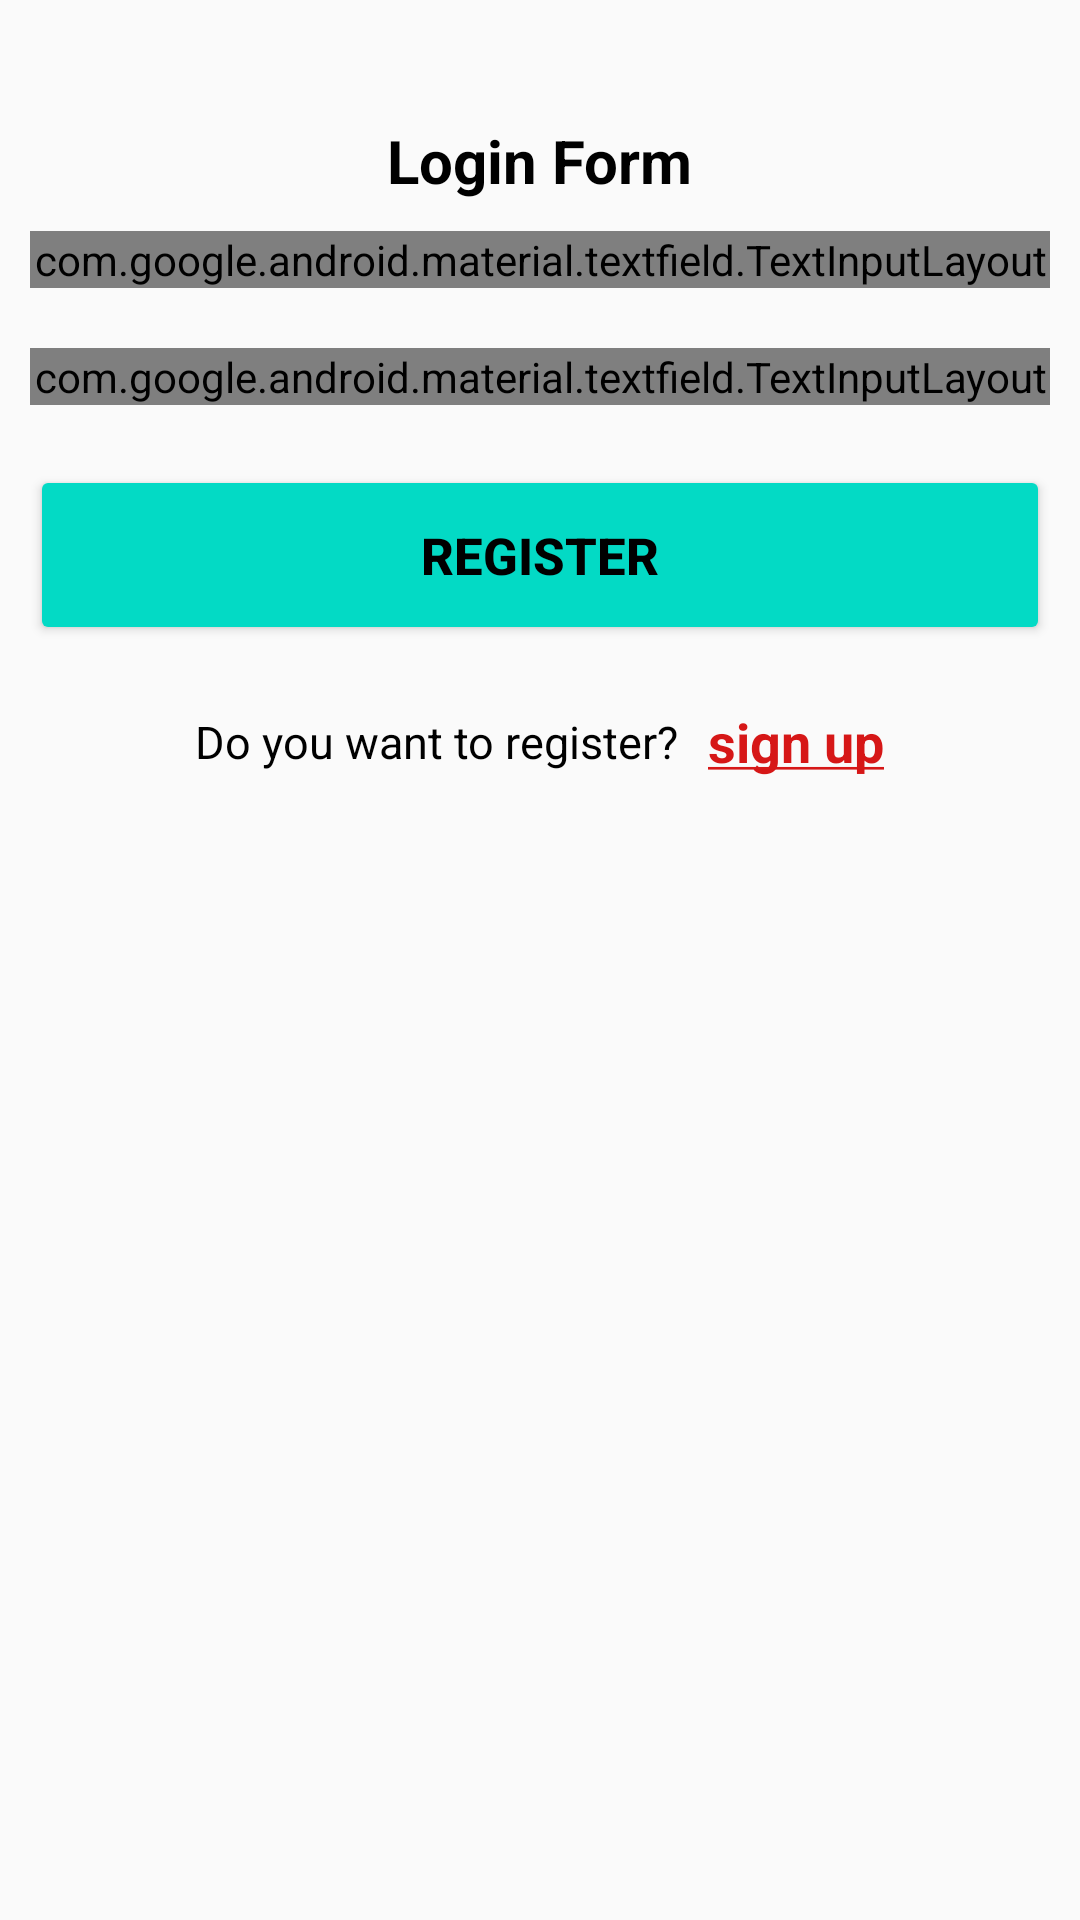

This screen was rendered from an Android layout file. Write that file and the resources it references.
<!-- AndroidManifest.xml: application theme Theme.UserLogin -->
<!-- res/layout/activity_main.xml -->
<?xml version="1.0" encoding="utf-8"?>
<LinearLayout xmlns:android="http://schemas.android.com/apk/res/android"
    xmlns:app="http://schemas.android.com/apk/res-auto"
    xmlns:tools="http://schemas.android.com/tools"
    android:layout_width="match_parent"
    android:layout_height="match_parent"
    tools:context=".MainActivity">

    <LinearLayout
        android:layout_width="match_parent"
        android:layout_height="wrap_content"
        android:orientation="vertical"
        android:paddingTop="20dp">


        <TextView
            android:layout_width="wrap_content"
            android:layout_height="wrap_content"
            android:layout_gravity="center"
            android:paddingTop="20dp"
            android:text="Login Form"
            android:textColor="@color/black"
            android:textSize="20dp"
            android:textStyle="bold" />


        <com.google.android.material.textfield.TextInputLayout
            style="@style/Widget.MaterialComponents.TextInputLayout.OutlinedBox"
            android:layout_width="match_parent"
            android:layout_height="wrap_content"
            android:layout_marginLeft="10dp"
            android:layout_marginTop="10dp"
            android:layout_marginRight="10dp"
            android:textColor="@color/black"
            android:textColorHint="@color/black">

            <EditText
                android:layout_width="match_parent"
                android:layout_height="wrap_content"
                android:hint="Email Address"
                android:inputType="textEmailAddress"
                android:id="@+id/emailaddress"/>
        </com.google.android.material.textfield.TextInputLayout>

        <com.google.android.material.textfield.TextInputLayout
            style="@style/Widget.MaterialComponents.TextInputLayout.OutlinedBox"
            android:layout_width="match_parent"
            android:layout_height="wrap_content"
            android:layout_marginLeft="10dp"
            android:layout_marginTop="20dp"
            android:layout_marginRight="10dp"
            android:textColor="@color/black"
            android:textColorHint="@color/black">

            <EditText
                android:layout_width="match_parent"
                android:layout_height="wrap_content"
                android:hint="password"
                android:inputType="textPassword"
                android:id="@+id/password"/>
        </com.google.android.material.textfield.TextInputLayout>

        <Button
            android:layout_width="match_parent"
            android:layout_height="60dp"
            android:layout_marginLeft="10dp"
            android:layout_marginTop="20dp"
            android:layout_marginRight="10dp"
            android:text="Register"
            android:textColor="@color/black"
            android:backgroundTint="@color/teal_200"
            android:textSize="17dp"
            android:textStyle="bold"
            android:id="@+id/button"/>

        <LinearLayout
            android:layout_width="match_parent"
            android:layout_height="wrap_content"
            android:layout_marginTop="20dp"
            android:gravity="center"
            android:orientation="horizontal">

            <TextView
                android:layout_width="wrap_content"
                android:layout_height="wrap_content"
                android:text="Do you want to register?"
                android:textColor="@color/black"
                android:textSize="15dp" />

            <TextView
                android:id="@+id/TV_signup"
                android:layout_width="wrap_content"
                android:layout_height="wrap_content"
                android:layout_marginLeft="10dp"
                android:text="@string/signup"
                android:textColor="#D61717"
                android:textSize="18dp"
                android:textStyle="bold" />
        </LinearLayout>
    </LinearLayout>
</LinearLayout>
<!-- resources referenced by this layout -->
<resources>
  <string name="signup"><u>sign up</u></string>
  <style name="Theme.UserLogin" parent="Theme.AppCompat.Light.DarkActionBar">
          
          <item name="colorPrimary">@color/purple_500</item>
          <item name="colorPrimaryDark">@color/purple_700</item>
          <item name="colorAccent">@color/teal_200</item>
          
      </style>
  <!-- not gathered from this repository: default colours our renderer supplied (Android Studio template values) -->
  <color name="purple_500">#FF6200EE</color>
  <color name="purple_700">#FF3700B3</color>
  <color name="teal_200">#FF03DAC5</color>
  <color name="black">#FF000000</color>
</resources>
